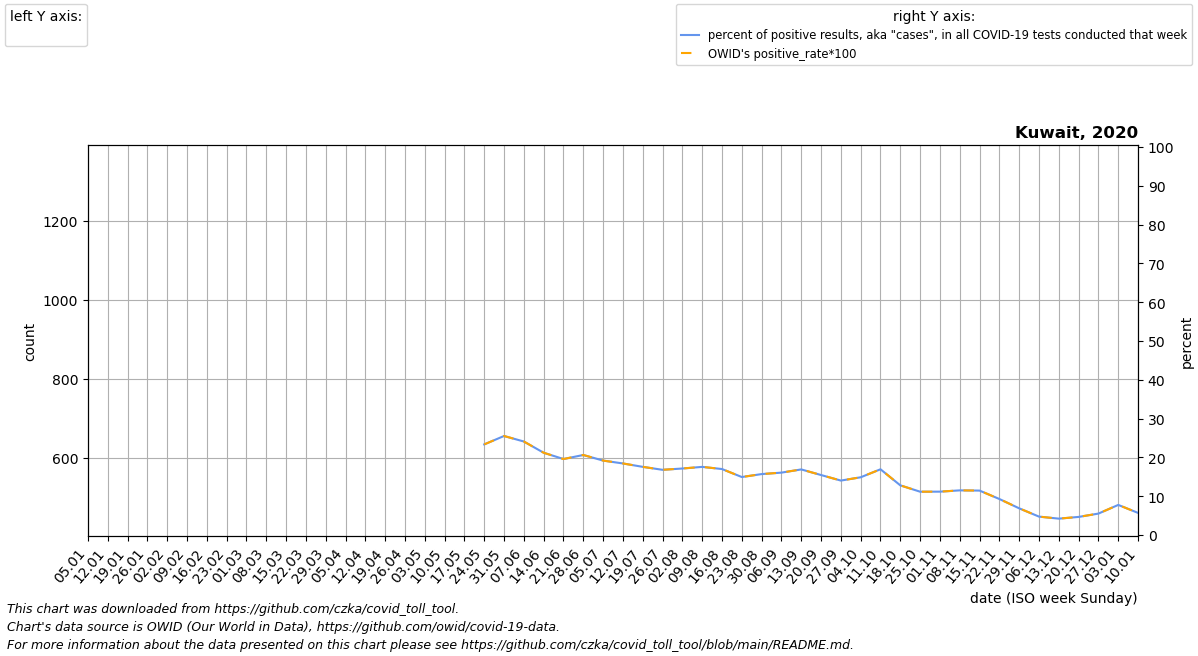

Data behind this chart, as committed beside it:
date, location, time_unit, time, deaths_2010_all_ages, deaths_2011_all_ages, deaths_2012_all_ages, deaths_2013_all_ages, deaths_2014_all_ages, deaths_2015_all_ages, deaths_2016_all_ages, deaths_2017_all_ages, deaths_2018_all_ages, deaths_2019_all_ages, deaths_2020_all_ages, deaths_2021_all_ages, deaths_2022_all_ages, new_deaths, new_cases_smoothed, new_tests_smoothed, positive_test_percent, stringency_index, people_vaccinated, people_fully_vaccinated
2020-01-05, Kuwait, monthly, 1, , , , , , , 649.0, 685.2, 651.2, 624.0, 632.0, , , , , , , , , 
2020-01-12, Kuwait, monthly, 2, , , , , , , 639.0, 685.4, 665.4, 651.8, 623.8, , , , , , , , , 
2020-01-19, Kuwait, monthly, 3, , , , , , , 629.0, 685.6, 679.6, 679.5, 615.5, , , , , , , , , 
2020-01-26, Kuwait, monthly, 4, , , , , , , 619.0, 685.8, 693.8, 707.2, 607.2, , , , , , , , , 
2020-02-02, Kuwait, monthly, 5, , , , , , 596.0, 599.6, 686.0, 708.0, 735.0, 599.0, , , , , , , , , 
2020-02-09, Kuwait, monthly, 6, , , , , , 573.0, 580.2, 647.0, 674.8, 699.5, 601.0, , , , , , , , , 
2020-02-16, Kuwait, monthly, 7, , , , , , 550.0, 560.8, 608.0, 641.5, 664.0, 603.0, , , , , , , , , 
2020-02-23, Kuwait, monthly, 8, , , , , , 527.0, 541.4, 569.0, 608.2, 628.5, 605.0, , , , , , , , , 
2020-03-01, Kuwait, monthly, 9, , , , , , 504.0, 522.0, 530.0, 575.0, 593.0, 607.0, , , 0.0, 12.86, 0.0, , 15.87, , 
2020-03-08, Kuwait, monthly, 10, , , , , , 513.6, 529.2, 533.2, 574.8, 617.8, 612.8, , , 0.0, 27.57, 0.0, , 30.16, , 
2020-03-15, Kuwait, monthly, 11, , , , , , 523.2, 536.5, 536.5, 574.5, 642.5, 618.6, , , 0.0, 24.57, 0.0, , 61.64, , 
2020-03-22, Kuwait, monthly, 12, , , , , , 532.8, 543.8, 539.8, 574.2, 667.2, 624.4, , , 0.0, 69.29, 0.0, , 75.13, , 
2020-03-29, Kuwait, monthly, 13, , , , , , 542.4, 551.0, 543.0, 574.0, 692.0, 630.2, , , 0.0, 61.71, 0.0, , 81.48, , 
2020-04-05, Kuwait, monthly, 14, , , , , , 552.0, 537.0, 535.8, 569.2, 675.2, 636.0, , , 0.0, 166.9, 0.0, , 81.48, , 
2020-04-12, Kuwait, monthly, 15, , , , , , 544.8, 523.0, 528.5, 564.4, 658.4, 652.5, , , 6.5, 555.4, 0.0, , 93.52, , 
2020-04-19, Kuwait, monthly, 16, , , , , , 537.5, 509.0, 521.2, 559.6, 641.6, 669.0, , , 13.0, 622.0, 0.0, , 93.52, , 
2020-04-26, Kuwait, monthly, 17, , , , , , 530.2, 495.0, 514.0, 554.8, 624.8, 685.5, , , 19.5, 913.6, 0.0, , 89.55, , 
2020-05-03, Kuwait, monthly, 18, , , , , , 523.0, 498.0, 522.4, 550.0, 608.0, 702.0, , , 26.0, 1595, 0.0, , 88.89, , 
2020-05-10, Kuwait, monthly, 19, , , , , , 533.8, 501.0, 530.8, 539.8, 599.8, 863.2, , , 66.0, 2712, 0.0, , 90.48, , 
2020-05-17, Kuwait, monthly, 20, , , , , , 544.5, 504.0, 539.2, 529.5, 591.5, 1024, , , 106.0, 5232, 0.0, , 100.0, , 
2020-05-24, Kuwait, monthly, 21, , , , , , 555.2, 507.0, 547.6, 519.2, 583.2, 1186, , , 146.0, 6555, 20209, 23.35, 100.0, , 
2020-05-31, Kuwait, monthly, 22, , , , , , 566.0, 510.0, 556.0, 509.0, 575.0, 1347, , , 186.0, 5768, 22635, 25.52, 97.55, , 
2020-06-07, Kuwait, monthly, 23, , , , , , 564.4, 494.2, 546.8, 518.8, 578.5, 1325, , , 177.2, 5568, 23063, 24.1, 82.87, , 
2020-06-14, Kuwait, monthly, 24, , , , , , 562.8, 478.5, 537.5, 528.5, 582.0, 1302, , , 168.4, 4418, 20838, 21.2, 83.67, , 
2020-06-21, Kuwait, monthly, 25, , , , , , 561.2, 462.8, 528.2, 538.2, 585.5, 1280, , , 159.6, 3747, 19140, 19.58, 83.8, , 
2020-06-28, Kuwait, monthly, 26, , , , , , 559.6, 447.0, 519.0, 548.0, 589.0, 1257, , , 150.8, 4651, 22487, 20.63, 83.8, , 
2020-07-05, Kuwait, monthly, 27, , , , , , 558.0, 464.8, 524.0, 539.4, 586.6, 1235, , , 142.0, 5058, 26405, 19.18, 82.47, , 
2020-07-12, Kuwait, monthly, 28, , , , , , 545.8, 482.5, 529.0, 530.8, 584.2, 1188, , , 129.8, 4976, 26990, 18.44, 81.94, , 
2020-07-19, Kuwait, monthly, 29, , , , , , 533.5, 500.2, 534.0, 522.2, 581.8, 1141, , , 117.5, 4755, 27066, 17.57, 82.54, , 
2020-07-26, Kuwait, monthly, 30, , , , , , 521.2, 518.0, 539.0, 513.6, 579.4, 1094, , , 105.2, 4344, 25844, 16.81, 83.33, , 
2020-08-02, Kuwait, monthly, 31, , , , , , 509.0, 508.0, 544.0, 505.0, 577.0, 1047, , , 93.0, 4474, 26102, 17.14, 76.98, , 
2020-08-09, Kuwait, monthly, 32, , , , , , 502.4, 498.0, 532.0, 512.5, 573.5, 1019, , , 91.2, 3701, 21095, 17.56, 74.07, , 
2020-08-16, Kuwait, monthly, 33, , , , , , 495.8, 488.0, 520.0, 520.0, 570.0, 991.0, , , 89.4, 4378, 25746, 17, 74.07, , 
2020-08-23, Kuwait, monthly, 34, , , , , , 489.2, 478.0, 508.0, 527.5, 566.5, 963.0, , , 87.6, 4305, 28826, 14.95, 74.07, , 
2020-08-30, Kuwait, monthly, 35, , , , , , 482.6, 468.0, 496.0, 535.0, 563.0, 935.0, , , 85.8, 4175, 26594, 15.7, 74.07, , 
2020-09-06, Kuwait, monthly, 36, , , , , , 476.0, 469.0, 504.2, 532.8, 562.2, 907.0, , , 84.0, 4482, 27852, 16.08, 74.07, , 
2020-09-13, Kuwait, monthly, 37, , , , , , 477.2, 470.0, 512.5, 530.5, 561.4, 899.8, , , 82.75, 5346, 31636, 16.9, 74.07, , 
2020-09-20, Kuwait, monthly, 38, , , , , , 478.5, 471.0, 520.8, 528.2, 560.6, 892.5, , , 81.5, 4946, 32006, 15.46, 74.07, , 
2020-09-27, Kuwait, monthly, 39, , , , , , 479.8, 472.0, 529.0, 526.0, 559.8, 885.2, , , 80.25, 4196, 29913, 14.03, 74.07, , 
2020-10-04, Kuwait, monthly, 40, , , , , , 481.0, 472.8, 525.4, 537.4, 559.0, 878.0, , , 79.0, 3714, 25015, 14.88, 73.28, , 
2020-10-11, Kuwait, monthly, 41, , , , , , 483.2, 473.6, 521.8, 548.8, 559.8, 885.0, , , 101.5, 3832, 22618, 16.94, 71.3, , 
2020-10-18, Kuwait, monthly, 42, , , , , , 485.5, 474.4, 518.2, 560.2, 560.5, 892.0, , , 124.0, 4640, 37016, 12.8, 71.3, , 
2020-10-25, Kuwait, monthly, 43, , , , , , 487.8, 475.2, 514.6, 571.6, 561.2, 899.0, , , 146.5, 5287, 47348, 11.16, 71.3, , 
2020-11-01, Kuwait, monthly, 44, , , , , , 490.0, 476.0, 511.0, 583.0, 562.0, 906.0, , , 169.0, 5212, 46617, 11.18, 71.3, , 
2020-11-08, Kuwait, monthly, 45, , , , , , 505.4, 500.8, 536.8, 579.8, 576.8, 905.4, , , 155.4, 5070, 44064, 11.51, 71.3, , 
2020-11-15, Kuwait, monthly, 46, , , , , , 520.8, 525.5, 562.5, 576.5, 591.5, 904.8, , , 141.8, 5217, 45565, 11.45, 71.3, , 
2020-11-22, Kuwait, monthly, 47, , , , , , 536.2, 550.2, 588.2, 573.2, 606.2, 904.2, , , 128.2, 3956, 42461, 9.282, 71.3, , 
2020-11-29, Kuwait, monthly, 48, , , , , , 551.6, 575.0, 614.0, 570.0, 621.0, 903.6, , , 114.6, 2711, 39410, 6.88, 71.3, , 
2020-12-06, Kuwait, monthly, 49, , , , , , 567.0, 602.5, 619.8, 580.8, 623.2, 903.0, , , 101.0, 2066, 44305, 4.745, 71.3, , 
2020-12-13, Kuwait, monthly, 50, , , , , , 590.0, 630.0, 625.5, 591.6, 625.4, 877.8, , , 89.25, 1905, 45653, 4.222, 71.3, , 
2020-12-20, Kuwait, monthly, 51, , , , , , 613.0, 657.5, 631.2, 602.4, 627.6, 852.5, , , 77.5, 1765, 37824, 4.667, 71.3, , 
2020-12-27, Kuwait, monthly, 52, , , , , , 636.0, 685.0, 637.0, 613.2, 629.8, 827.2, , , 65.75, 1754, 32350, 5.527, 71.3, , 
2021-01-03, Kuwait, monthly, 53, , , , , , 659.0, 685.2, 651.2, 624.0, 632.0, 802.0, , , 54.0, 1605, 20751, 7.758, 71.3, , 
2021-01-10, Kuwait, monthly, 1, , , , , , 649.0, 685.4, 665.4, 651.8, 623.8, , , , 46.75, 2390, 43787, 5.698, 71.3, , 
